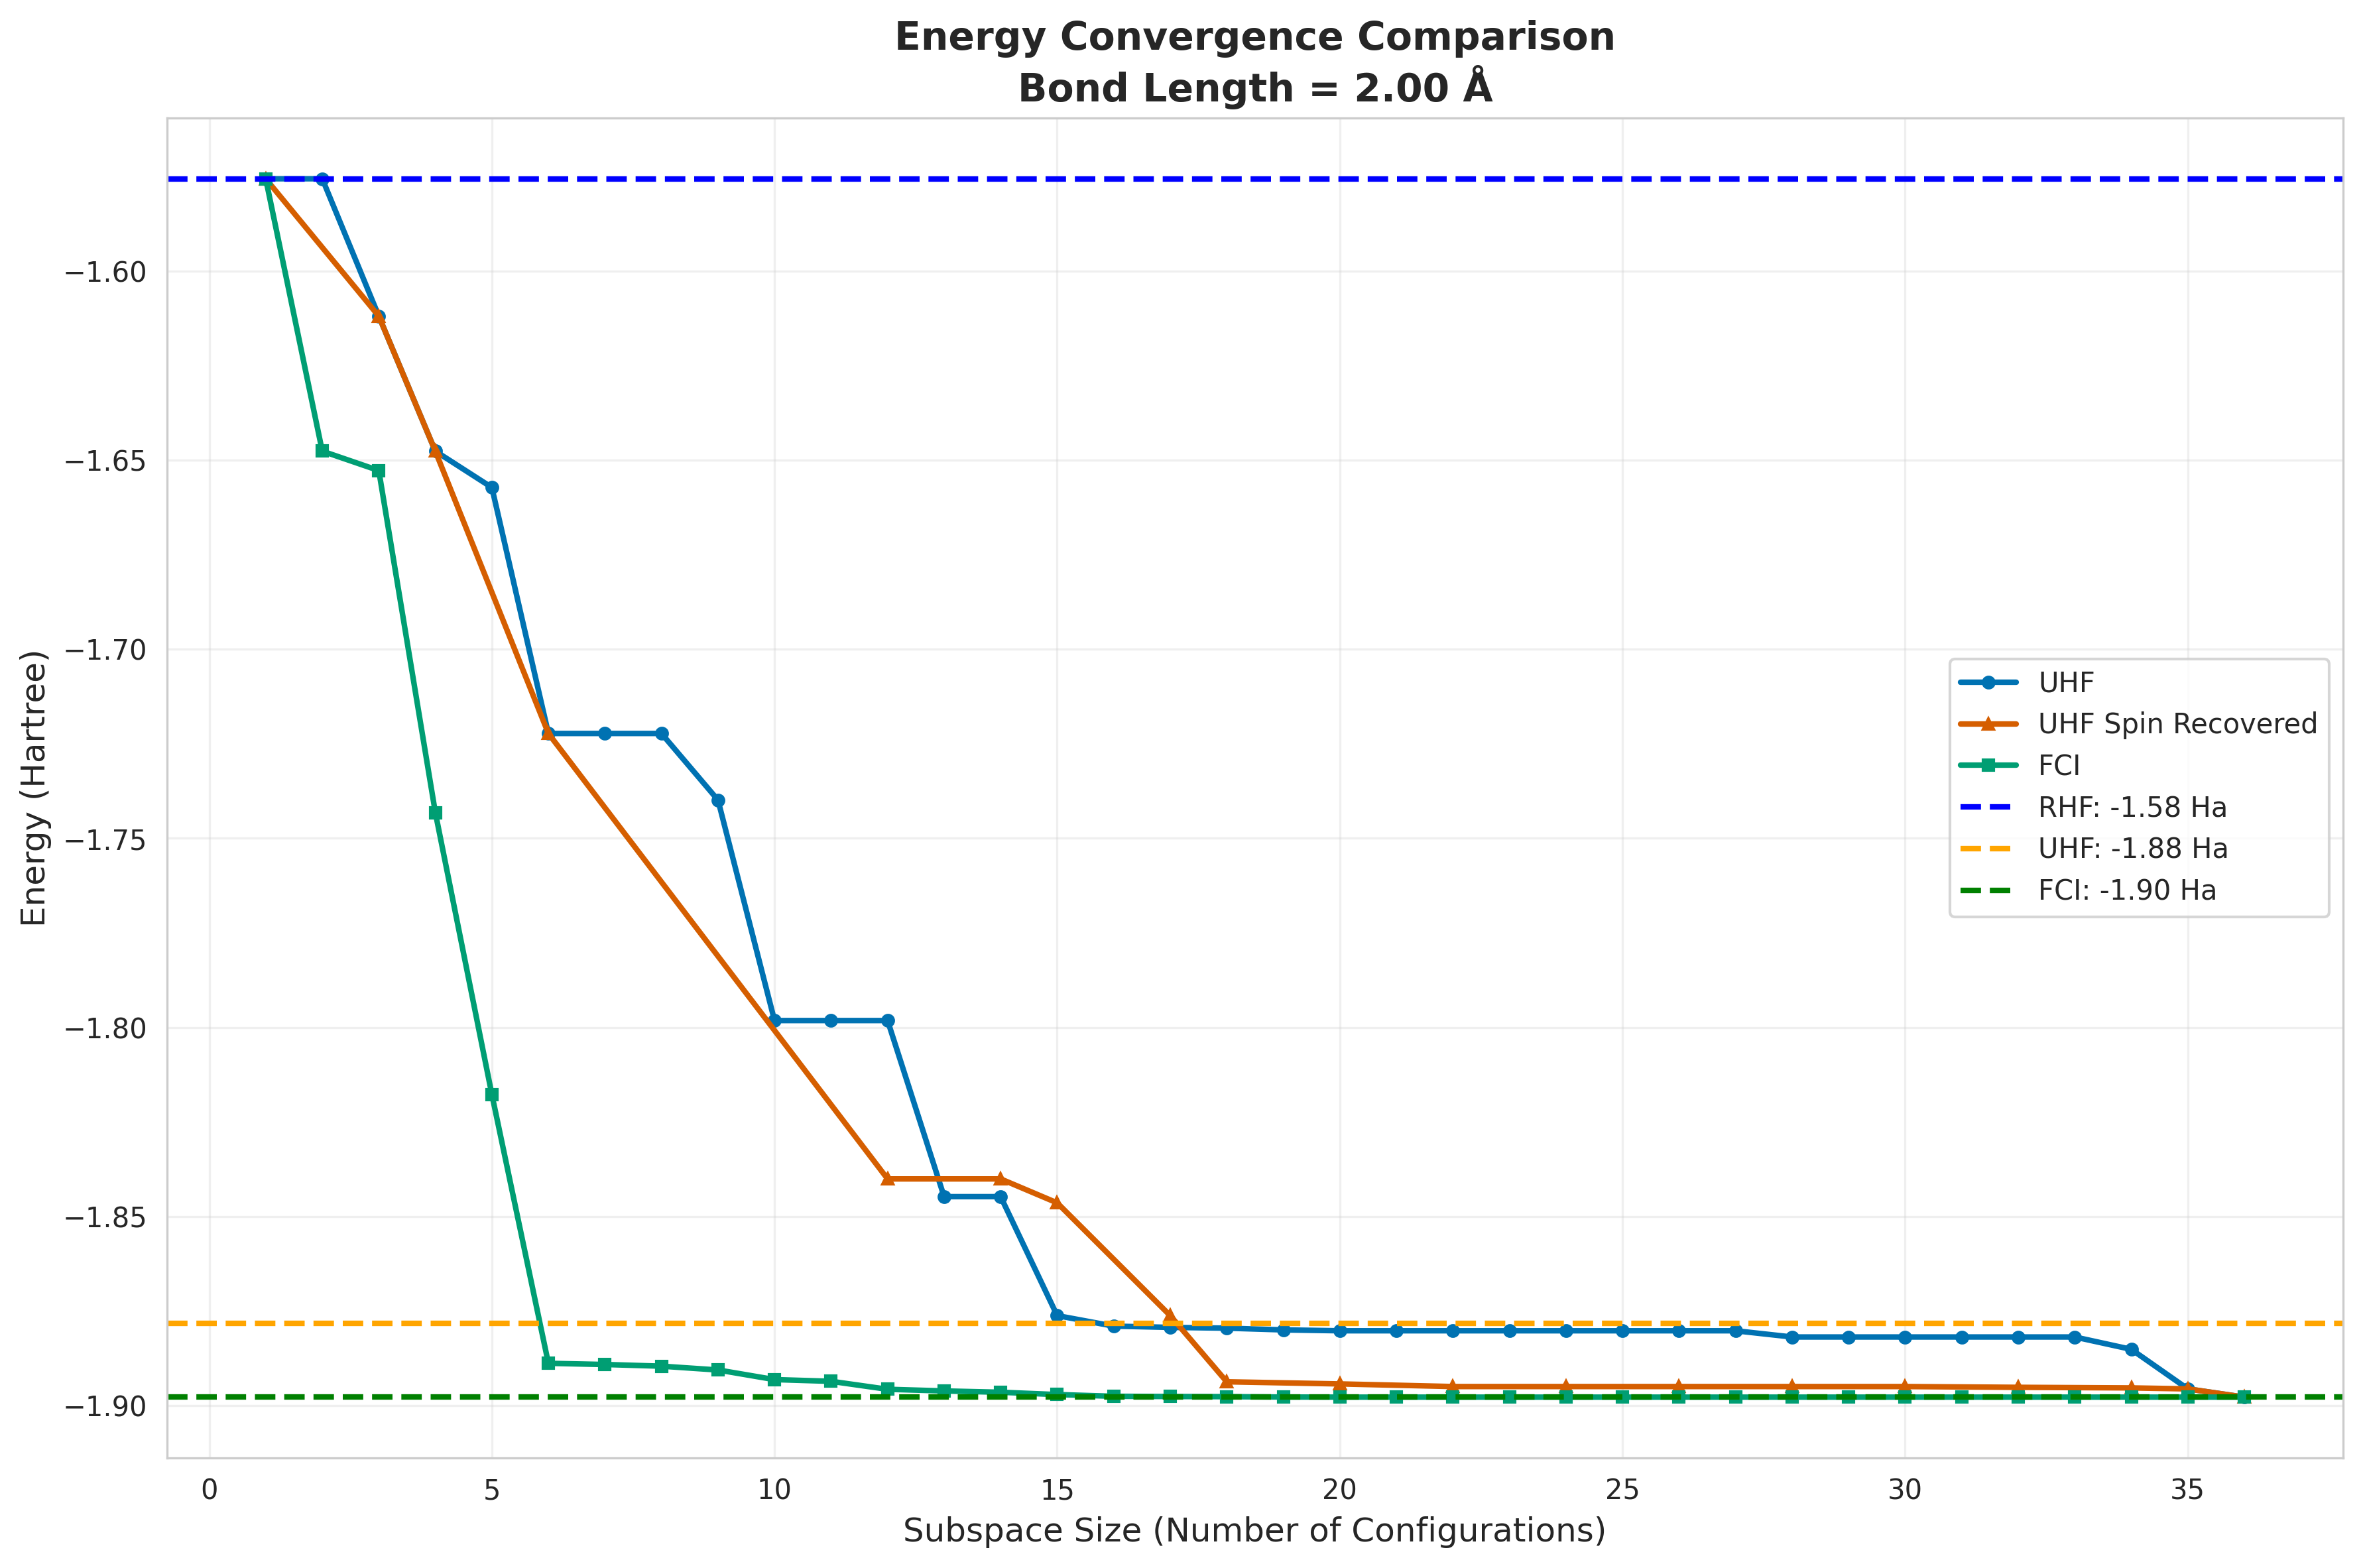

The table this chart was drawn from, first rows:
subspace_size, qsci_energy, spin_symm_energy, fci_subspace_energy, mean_sample_number
1, -1.576, -1.576, -1.576, 6.589
2, -1.576, -1.576, -1.648, 8.791
3, -1.612, -1.612, -1.653, 8.791
4, -1.648, -1.648, -1.743, 11.73
5, -1.657, -1.657, -1.818, 14.18
6, -1.722, -1.722, -1.889, 14.18
7, -1.722, -1.722, -1.889, 18.83
8, -1.722, -1.722, -1.89, 18.83
9, -1.74, -1.754, -1.891, 18.83
10, -1.798, -1.758, -1.893, 18.83
11, -1.798, -1.801, -1.894, 18.83
12, -1.798, -1.84, -1.896, 18.83
13, -1.845, -1.84, -1.896, 25.12
14, -1.845, -1.84, -1.896, 25.12
15, -1.876, -1.846, -1.897, 30.5
16, -1.879, -1.846, -1.898, 40.52
17, -1.879, -1.876, -1.898, 40.52
18, -1.88, -1.894, -1.898, 53.81
19, -1.88, -1.894, -1.898, 4406
20, -1.88, -1.894, -1.898, 4406
21, -1.88, -1.895, -1.898, 5660
22, -1.88, -1.895, -1.898, 5660
23, -1.88, -1.895, -1.898, 5878
24, -1.88, -1.895, -1.898, 5878
25, -1.88, -1.895, -1.898, 7552
26, -1.88, -1.895, -1.898, 7552
27, -1.88, -1.895, -1.898, 9480
28, -1.882, -1.895, -1.898, 9480
29, -1.882, -1.895, -1.898, 12179
30, -1.882, -1.895, -1.898, 12179
31, -1.882, -1.895, -1.898, 12592
32, -1.882, -1.895, -1.898, 12592
33, -1.882, -1.895, -1.898, 16177
34, -1.885, -1.895, -1.898, 16177
35, -1.896, -1.896, -1.898, 2946280
36, -1.898, -1.898, -1.898, 4862944
